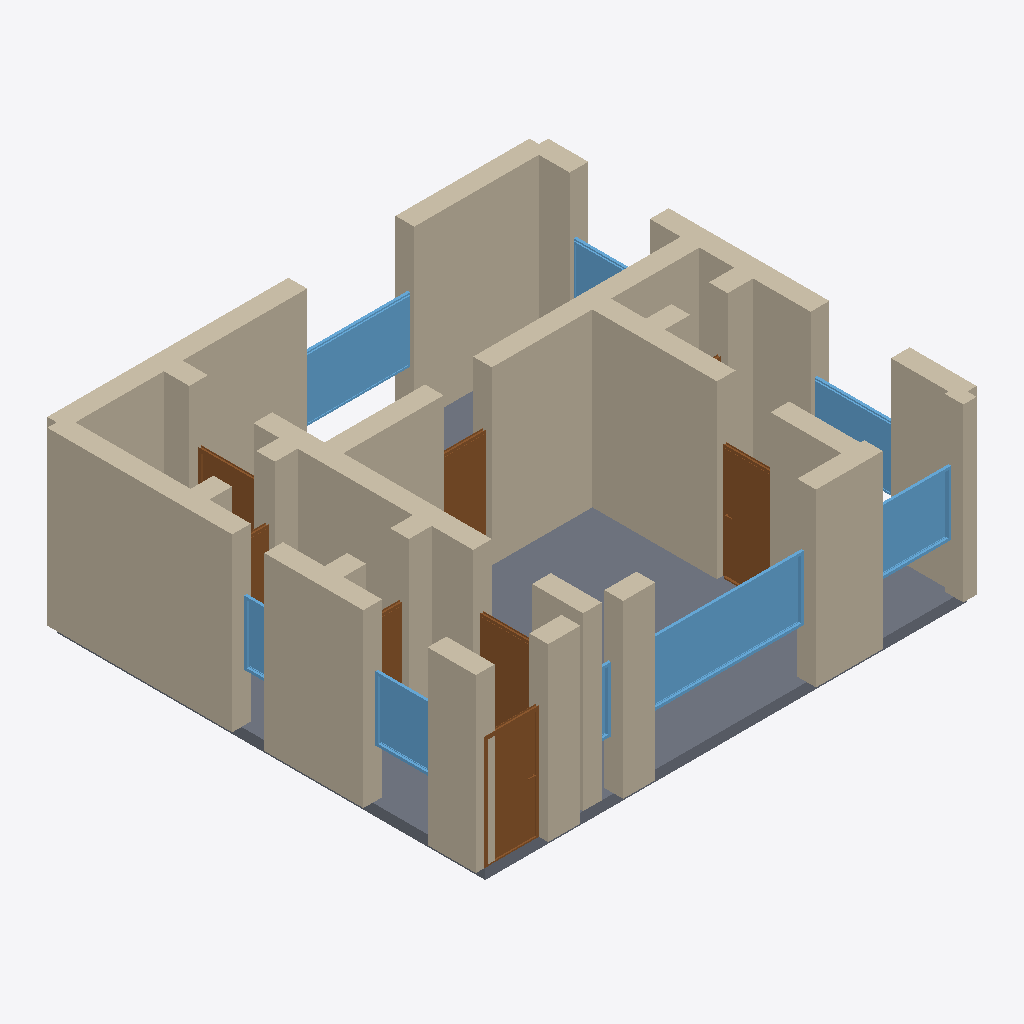
Isometric view of an IFC building model (IFC-SPF (STEP), schema IFC4, length unit metre), seen from the south-west, elements coloured by IFC class: 30 walls (beige), 8 windows (light blue), 8 doors (brown), 1 slab (grey).
Extent 9.3 m × 8.3 m × 3.4 m (x, y, z). Storeys (1): Ground Floor at 0.00 m. Elements (47): 30 IfcWall, 8 IfcDoor, 8 IfcWindow, 1 IfcSlab.

HEADER;
FILE_DESCRIPTION(('ViewDefinition[DesignTransferView]'),'2;1');
FILE_NAME('/dev/null','2026-05-05T14:34:20+05:30',(''),(''),'IfcOpenShell 0.8.5','IfcOpenShell 0.8.5','Nobody');
FILE_SCHEMA(('IFC4'));
ENDSEC;
DATA;
#1=IFCPROJECT('1UJzJxhlH6yuA5wxScF40X',$,'A Brighton Regency seafront 1-bed flat — Regency Square BN1 ',$,$,$,$,(#10),#5);
#12=IFCSITE('39lnvUfdbF5eNHZJkQoW3f',$,'Site',$,$,$,$,$,$,$,$,$,$,$);
#13=IFCBUILDING('2fBPcdQxvASOjBOFTOIp3C',$,'Building',$,$,$,$,$,$,$,$,$);
#16=IFCBUILDINGSTOREY('0NqFOeyN5ApfPIVjvFjtV2',$,'Ground Floor',$,$,#22,$,$,$,$);
#222=IFCWALL('1lFuAqQc91ww3RLJMjRV4H',$,'Exterior Wall',$,$,#243,#238,$,$);
#1987=IFCSLAB('1koAh4bcfD6Bw0YSvCBjz_',$,'Floor',$,$,#2004,#1999,$,.FLOOR.);
#178=IFCWALL('1y8psmFbn1J9m5lG5dLzeM',$,'Exterior Wall',$,$,#199,#194,$,$);
#244=IFCWALL('0FqkNtWn1ADhHzPQwGL1cU',$,'Exterior Wall',$,$,#265,#260,$,$);
#442=IFCWALL('13dB1BdLfDkO6mVH7GWGOx',$,'Interior Wall',$,$,#463,#458,$,$);
#200=IFCWALL('2o9kX$Emf8TRmSn1Q9ksDq',$,'Exterior Wall',$,$,#221,#216,$,$);
#398=IFCWALL('00JdJ41d18EBUN6LNQ6HGp',$,'Interior Wall',$,$,#419,#414,$,$);
#68=IFCWALL('24T4HZdqH8lQWFzImvyhOA',$,'Exterior Wall',$,$,#89,#84,$,$);
#134=IFCWALL('38RuTq5m53U8fPnRCNWDjV',$,'Exterior Wall',$,$,#155,#150,$,$);
#266=IFCWALL('0HgwxDsPb67xLuTz0dCDvE',$,'Exterior Wall',$,$,#287,#282,$,$);
#1364=IFCWINDOW('11sLinjR100RCusEWNClZV',$,'Window',$,$,#1418,#1413,$,1.2,3.0,$,$,$);
#46=IFCWALL('3YZvNoI4rAEfazvSO9uI6i',$,'Exterior Wall',$,$,#67,#62,$,$);
#420=IFCWALL('0KGPx92_TDRO$ZTgXX7LVw',$,'Interior Wall',$,$,#441,#436,$,$);
#23=IFCWALL('1eC5BLrtPDZhpcmCjaLRtV',$,'Exterior Wall',$,$,#45,#39,$,$);
#486=IFCWALL('0PtqMs3GT1S92hDPXehlWA',$,'Interior Wall',$,$,#507,#502,$,$);
#112=IFCWALL('0UwkHXpur26vcELJpYYP3A',$,'Exterior Wall',$,$,#133,#128,$,$);
#464=IFCWALL('37u7eaCfj2kvAWidO0X7Kz',$,'Interior Wall',$,$,#485,#480,$,$);
#1584=IFCWINDOW('3rMbMqAmzDKwgPxQR5kzt9',$,'Window',$,$,#1638,#1633,$,1.2,2.0,$,$,$);
#310=IFCWALL('2HXp1EZRf2uRXSrJg_bvNL',$,'Interior Wall',$,$,#331,#326,$,$);
#156=IFCWALL('2jDAv7Ejz8APVqn4DgaydI',$,'Exterior Wall',$,$,#177,#172,$,$);
#288=IFCWALL('0Z305$t7r4AxEPEiqEtVU0',$,'Interior Wall',$,$,#309,#304,$,$);
#376=IFCWALL('2tFQVFFIXDQwNbctMp$C8X',$,'Interior Wall',$,$,#397,#392,$,$);
#684=IFCDOOR('0oYlsXwbn8b9NnUSEWzcng',$,'Door',$,$,#768,#763,$,2.1,1.0,$,$,$);
#90=IFCWALL('13dKyEwwv63fSsR$D91H$N',$,'Exterior Wall',$,$,#111,#106,$,$);
#332=IFCWALL('0z$UbcDS98NBVihX0NyujO',$,'Interior Wall',$,$,#353,#348,$,$);
#1024=IFCDOOR('37iiXC4xr7o8VEmz4Qbl$2',$,'Door',$,$,#1108,#1103,$,2.1,1.0,$,$,$);
#618=IFCWALL('3v_UQS4bD3bg1OAKCOrM8Y',$,'Interior Wall',$,$,#639,#634,$,$);
#508=IFCWALL('1uC8MqHpz1YAqhOmUTXrYw',$,'Interior Wall',$,$,#529,#524,$,$);
#1474=IFCWINDOW('2fN3oCjf5CVvvYVYgKun0b',$,'Window',$,$,#1528,#1523,$,1.2,1.5,$,$,$);
#640=IFCWALL('2528bxrdH9B9qGivyTgBjW',$,'Interior Wall',$,$,#661,#656,$,$);
#574=IFCWALL('27Q2Qx7L1DhBPOy54Q0ZXo',$,'Interior Wall',$,$,#595,#590,$,$);
#1749=IFCWINDOW('2KPDNR3Yf2ZhehBOO3DbP8',$,'Window',$,$,#1803,#1798,$,1.2,1.2,$,$,$);
#769=IFCDOOR('2tfKzPJsn97A_xwLM8xIV5',$,'Door',$,$,#853,#848,$,2.1,1.1,$,$,$);
#1109=IFCDOOR('1CHbG3iHTA3ObwOaxQ3i6L',$,'Door',$,$,#1193,#1188,$,2.1,0.9,$,$,$);
#1529=IFCWINDOW('3KB648ayf6Z8d1vzK7P5Be',$,'Window',$,$,#1583,#1578,$,1.2,1.5,$,$,$);
#552=IFCWALL('35DrwX9aD0Vu03MwBoM$it',$,'Interior Wall',$,$,#573,#568,$,$);
#1279=IFCDOOR('2_SJki86j9Tvtkc5pIqaQa',$,'Door',$,$,#1363,#1358,$,2.1,1.2,$,$,$);
#1639=IFCWINDOW('19gqEZRmHAcfHO4XODy7$p',$,'Window',$,$,#1693,#1688,$,1.2,1.5,$,$,$);
#1694=IFCWINDOW('2ySoi8A0f6ih9al90DiKp9',$,'Window',$,$,#1748,#1743,$,1.2,0.6,$,$,$);
#854=IFCDOOR('3jiizV1Wn72wSW$JGC2OHl',$,'Door',$,$,#938,#933,$,2.1,0.8,$,$,$);
#662=IFCWALL('30SummJrrEChhXEdD7jJSj',$,'Interior Wall',$,$,#683,#678,$,$);
#939=IFCDOOR('0zjcWAxK53Lhn76ojE0sju',$,'Door',$,$,#1023,#1018,$,2.1,0.8,$,$,$);
#530=IFCWALL('09T9zB4yv1CveuDdHm4zsJ',$,'Interior Wall',$,$,#551,#546,$,$);
#354=IFCWALL('3e49n$vuD2JP1OUV$se818',$,'Interior Wall',$,$,#375,#370,$,$);
#596=IFCWALL('2fLK37qJzB8958jyR6sxer',$,'Interior Wall',$,$,#617,#612,$,$);
#1419=IFCWINDOW('04f$2Scyz2tO52ax6TuZsv',$,'Window',$,$,#1473,#1468,$,1.2,0.8,$,$,$);
#1194=IFCDOOR('1pPPSDijvF29tU6Z9lUYpo',$,'Door',$,$,#1278,#1273,$,2.1,0.7,$,$,$);
ENDSEC;
